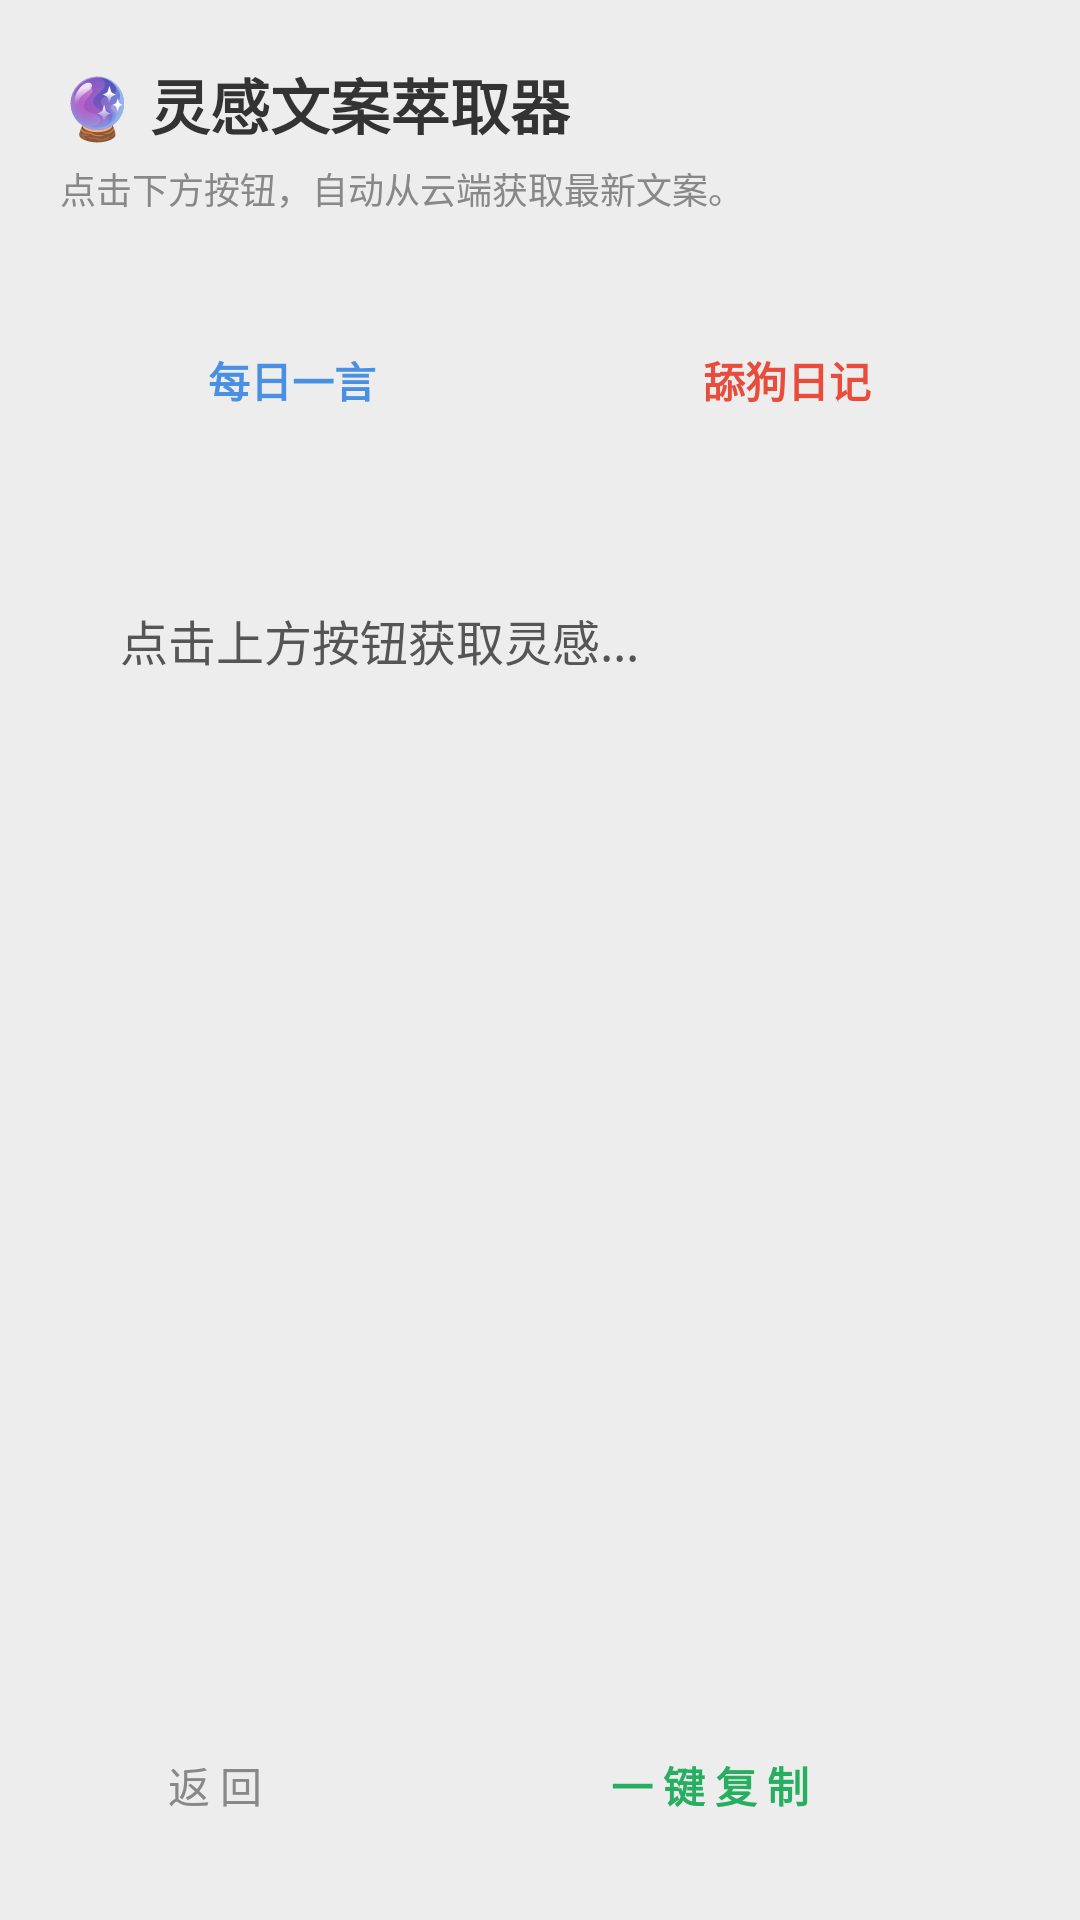

Here is an Android app screen rendered from its layout file. Give the layout XML and the strings, colors and styles it references.
<!-- AndroidManifest.xml: application theme android:Theme.NoTitleBar -->
<!-- res/layout/activity_text_gen.xml -->
<?xml version="1.0" encoding="utf-8"?>
<LinearLayout xmlns:android="http://schemas.android.com/apk/res/android"
    android:layout_width="match_parent"
    android:layout_height="match_parent"
    android:background="#EDEDED"
    android:orientation="vertical"
    android:padding="20dp">

    <TextView
        android:layout_width="wrap_content"
        android:layout_height="wrap_content"
        android:text="🔮 灵感文案萃取器"
        android:textColor="#333333"
        android:textSize="20sp"
        android:textStyle="bold"
        android:layout_marginBottom="5dp"/>
    
    <TextView
        android:layout_width="wrap_content"
        android:layout_height="wrap_content"
        android:text="点击下方按钮，自动从云端获取最新文案。"
        android:textColor="#888888"
        android:textSize="12sp"
        android:layout_marginBottom="25dp"/>

    <LinearLayout
        android:layout_width="match_parent"
        android:layout_height="wrap_content"
        android:orientation="horizontal">
        
        <Button
            android:id="@+id/btn_hitokoto"
            android:layout_width="0dp"
            android:layout_height="60dp"
            android:layout_weight="1"
            android:layout_marginRight="10dp"
            android:background="@drawable/selector_neumorph_btn"
            android:text="每日一言"
            android:textColor="#4A90E2"
            android:textStyle="bold" />
            
        <Button
            android:id="@+id/btn_tiangou"
            android:layout_width="0dp"
            android:layout_height="60dp"
            android:layout_weight="1"
            android:background="@drawable/selector_neumorph_btn"
            android:text="舔狗日记"
            android:textColor="#E74C3C"
            android:textStyle="bold" />
    </LinearLayout>

    <LinearLayout
        android:layout_width="match_parent"
        android:layout_height="0dp"
        android:layout_weight="1"
        android:layout_marginTop="25dp"
        android:background="@drawable/nm_card_bg"
        android:padding="20dp">
        
        <ScrollView
            android:layout_width="match_parent"
            android:layout_height="match_parent"
            android:scrollbars="none">
            <TextView
                android:id="@+id/tv_content"
                android:layout_width="match_parent"
                android:layout_height="wrap_content"
                android:text="点击上方按钮获取灵感..."
                android:textColor="#555555"
                android:textSize="16sp"
                android:lineSpacingExtra="8dp"/>
        </ScrollView>
    </LinearLayout>

    <LinearLayout
        android:layout_width="match_parent"
        android:layout_height="wrap_content"
        android:layout_marginTop="25dp"
        android:orientation="horizontal">
        
        <Button
            android:id="@+id/btn_back"
            android:layout_width="0dp"
            android:layout_height="50dp"
            android:layout_weight="1"
            android:layout_marginRight="10dp"
            android:background="@drawable/selector_neumorph_btn"
            android:text="返 回"
            android:textColor="#888888" />
            
        <Button
            android:id="@+id/btn_copy"
            android:layout_width="0dp"
            android:layout_height="50dp"
            android:layout_weight="2"
            android:background="@drawable/selector_neumorph_btn"
            android:text="一 键 复 制"
            android:textColor="#27AE60"
            android:textStyle="bold" />
    </LinearLayout>

</LinearLayout>
<!-- resources referenced by this layout -->
<resources>

</resources>
